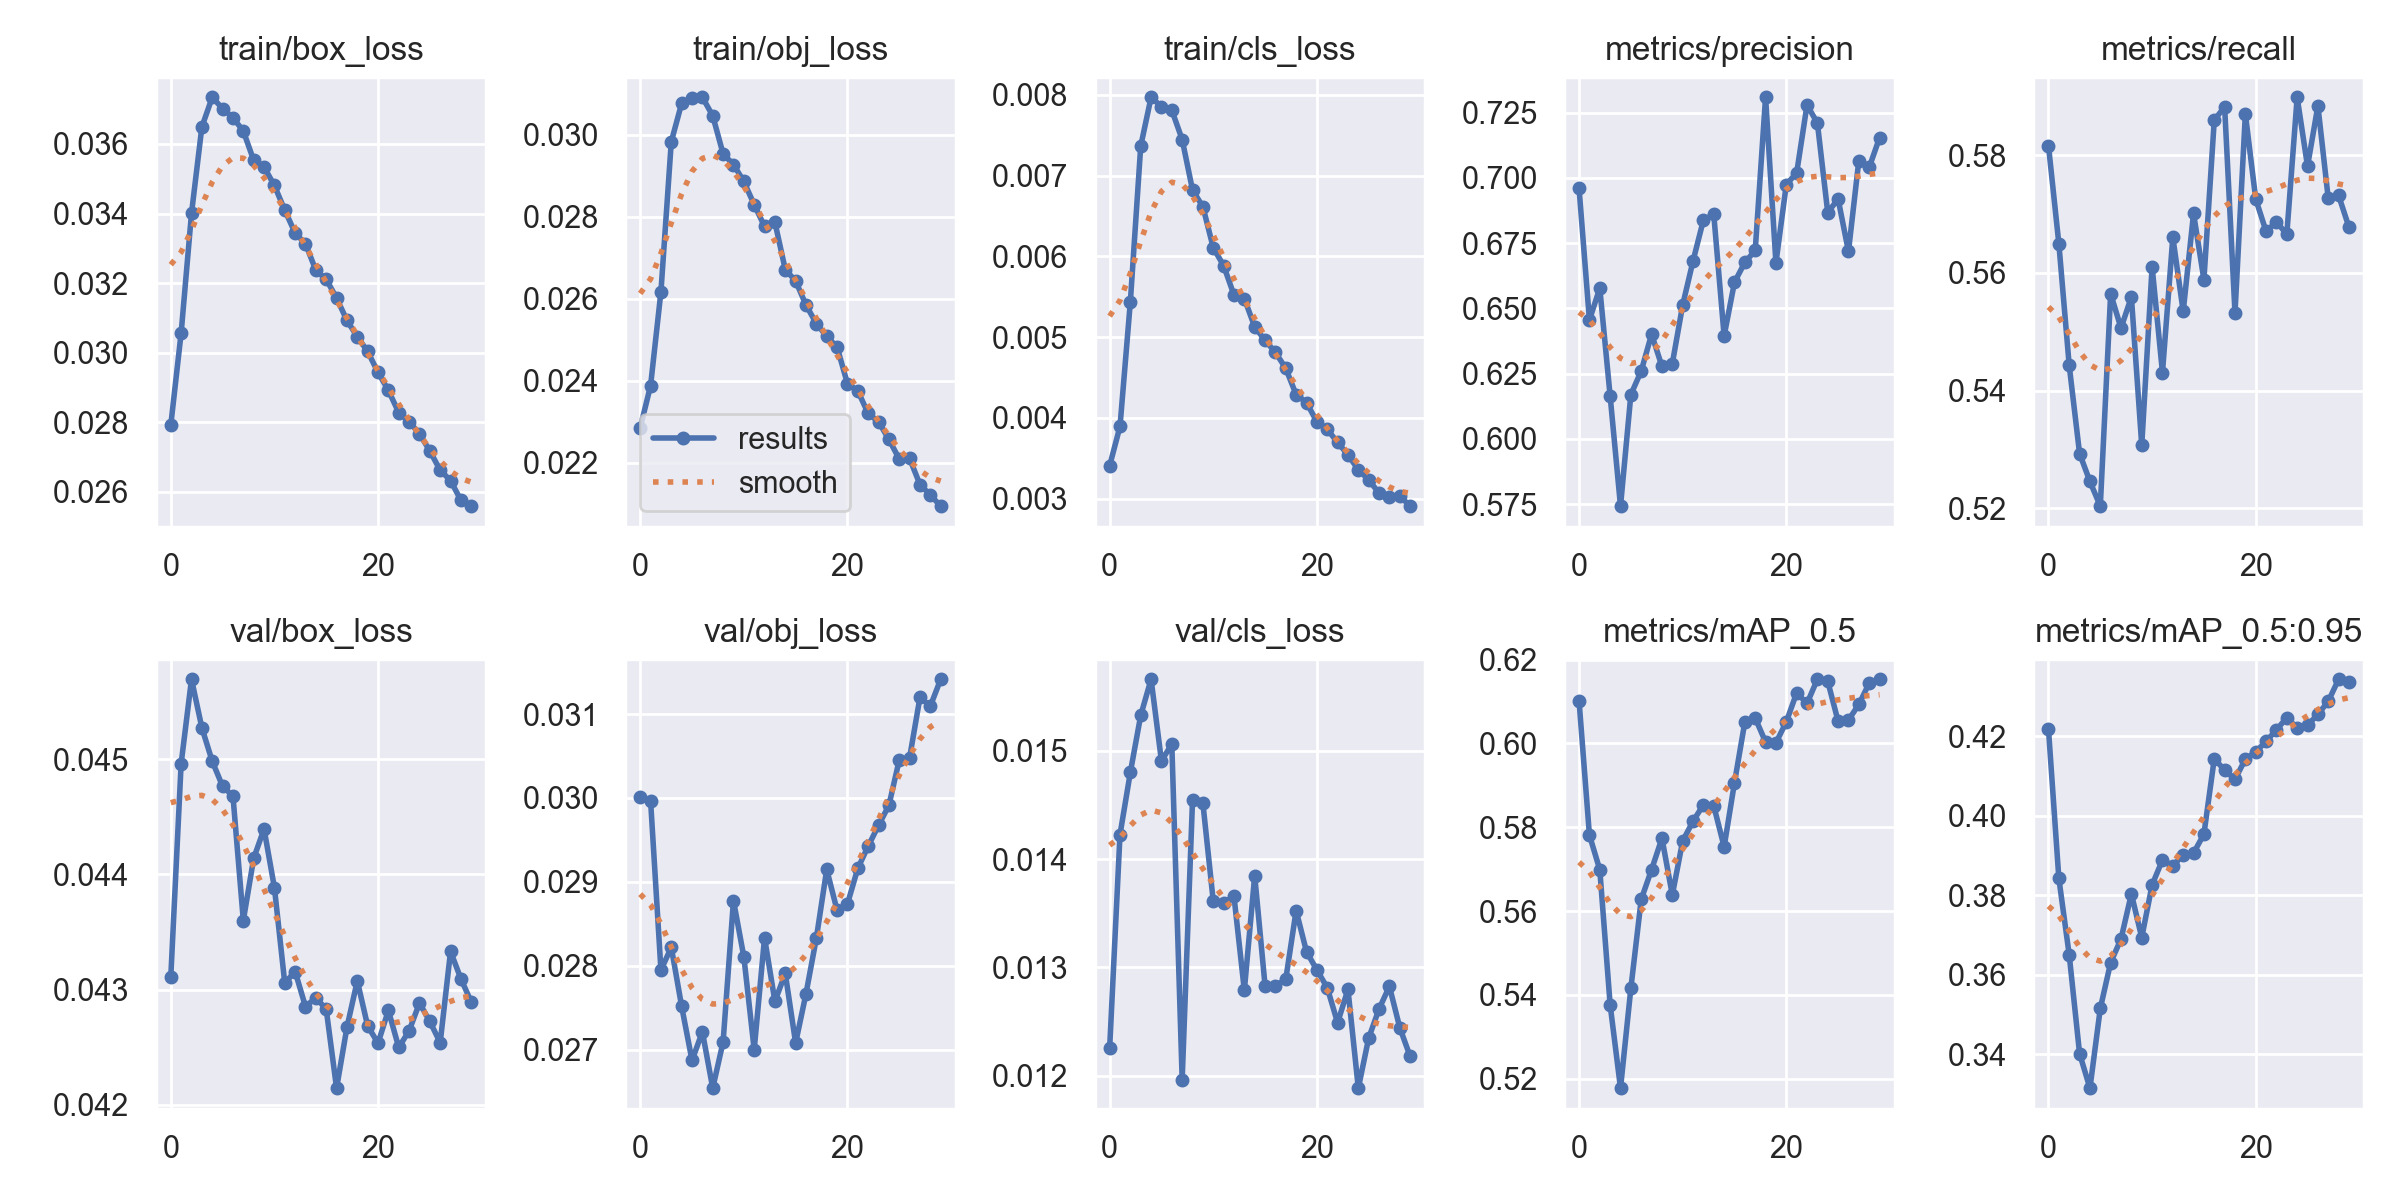

Source data for this figure (header and first rows):
epoch, train/box_loss, train/obj_loss, train/cls_loss, metrics/precision, metrics/recall, metrics/mAP_0.5, metrics/mAP_0.5:0.95, val/box_loss, val/obj_loss, val/cls_loss, x/lr0, x/lr1, x/lr2
0, 0.02792, 0.02285, 0.003407, 0.6959, 0.5816, 0.6101, 0.4218, 0.04311, 0.03001, 0.01225, 0.07006, 0.003327, 0.003327
1, 0.03057, 0.02388, 0.003896, 0.6455, 0.565, 0.5781, 0.3843, 0.04496, 0.02997, 0.01423, 0.03984, 0.00644, 0.00644
2, 0.03401, 0.02617, 0.00544, 0.6577, 0.5443, 0.5699, 0.365, 0.04569, 0.02795, 0.0148, 0.0094, 0.009334, 0.009334
3, 0.03649, 0.02983, 0.007367, 0.6164, 0.5293, 0.5376, 0.3402, 0.04527, 0.02822, 0.01533, 0.00901, 0.00901, 0.00901
4, 0.03734, 0.03077, 0.007971, 0.5742, 0.5246, 0.5178, 0.3315, 0.04498, 0.02752, 0.01566, 0.00901, 0.00901, 0.00901
5, 0.03702, 0.03091, 0.007855, 0.6169, 0.5204, 0.5416, 0.3515, 0.04477, 0.02687, 0.01491, 0.00868, 0.00868, 0.00868
6, 0.03676, 0.03091, 0.007812, 0.626, 0.5565, 0.5628, 0.3631, 0.04468, 0.02721, 0.01506, 0.00835, 0.00835, 0.00835
7, 0.03637, 0.03046, 0.007448, 0.6401, 0.5506, 0.5699, 0.369, 0.0436, 0.02654, 0.01196, 0.00802, 0.00802, 0.00802
8, 0.03553, 0.02953, 0.006823, 0.6277, 0.5559, 0.5774, 0.3804, 0.04414, 0.02709, 0.01455, 0.00769, 0.00769, 0.00769
9, 0.03534, 0.02927, 0.006616, 0.6288, 0.5307, 0.5638, 0.3694, 0.04439, 0.02878, 0.01452, 0.00736, 0.00736, 0.00736
10, 0.03481, 0.02886, 0.006107, 0.6512, 0.561, 0.5767, 0.3826, 0.04389, 0.02811, 0.01361, 0.00703, 0.00703, 0.00703
11, 0.0341, 0.0283, 0.005887, 0.6681, 0.5431, 0.5814, 0.3889, 0.04306, 0.027, 0.0136, 0.0067, 0.0067, 0.0067
12, 0.03344, 0.02776, 0.005522, 0.6838, 0.5661, 0.5854, 0.3874, 0.04316, 0.02833, 0.01366, 0.00637, 0.00637, 0.00637
13, 0.03313, 0.02787, 0.005478, 0.686, 0.5534, 0.5851, 0.3902, 0.04285, 0.02758, 0.01279, 0.00604, 0.00604, 0.00604
14, 0.03237, 0.02671, 0.005128, 0.6394, 0.5701, 0.5753, 0.3906, 0.04293, 0.02791, 0.01385, 0.00571, 0.00571, 0.00571
15, 0.03211, 0.02643, 0.004962, 0.66, 0.5588, 0.5906, 0.3954, 0.04283, 0.02708, 0.01283, 0.00538, 0.00538, 0.00538
16, 0.03157, 0.02585, 0.004812, 0.6676, 0.586, 0.6051, 0.4144, 0.04214, 0.02767, 0.01283, 0.00505, 0.00505, 0.00505
17, 0.03093, 0.02539, 0.004614, 0.6722, 0.5882, 0.606, 0.4115, 0.04267, 0.02833, 0.01289, 0.00472, 0.00472, 0.00472
18, 0.03046, 0.02508, 0.004288, 0.7308, 0.5532, 0.6003, 0.4092, 0.04308, 0.02915, 0.01353, 0.00439, 0.00439, 0.00439
19, 0.03004, 0.02482, 0.004191, 0.6674, 0.587, 0.6001, 0.4143, 0.04268, 0.02866, 0.01314, 0.00406, 0.00406, 0.00406
20, 0.02943, 0.02393, 0.003953, 0.6974, 0.5726, 0.6051, 0.4161, 0.04254, 0.02874, 0.01298, 0.00373, 0.00373, 0.00373
21, 0.02892, 0.02375, 0.003859, 0.7019, 0.5671, 0.612, 0.4188, 0.04282, 0.02916, 0.01281, 0.0034, 0.0034, 0.0034
22, 0.02828, 0.0232, 0.003697, 0.7279, 0.5687, 0.6095, 0.4217, 0.0425, 0.02942, 0.01249, 0.00307, 0.00307, 0.00307
23, 0.02802, 0.023, 0.003544, 0.721, 0.5665, 0.6153, 0.4247, 0.04264, 0.02967, 0.0128, 0.00274, 0.00274, 0.00274
24, 0.02767, 0.02257, 0.003358, 0.6867, 0.5898, 0.6148, 0.4222, 0.04288, 0.02991, 0.01188, 0.00241, 0.00241, 0.00241
25, 0.02718, 0.02209, 0.003234, 0.6919, 0.5781, 0.6053, 0.4229, 0.04272, 0.03045, 0.01235, 0.00208, 0.00208, 0.00208
26, 0.02662, 0.0221, 0.003069, 0.6718, 0.5884, 0.6056, 0.4255, 0.04254, 0.03048, 0.01261, 0.00175, 0.00175, 0.00175
27, 0.02633, 0.02147, 0.003017, 0.7066, 0.5726, 0.6093, 0.4289, 0.04333, 0.0312, 0.01282, 0.00142, 0.00142, 0.00142
28, 0.02576, 0.02121, 0.003034, 0.7039, 0.5732, 0.6144, 0.4344, 0.04309, 0.03109, 0.01244, 0.00109, 0.00109, 0.00109
29, 0.02559, 0.02094, 0.002907, 0.7154, 0.5678, 0.6153, 0.4336, 0.04289, 0.03141, 0.01218, 0.00076, 0.00076, 0.00076
